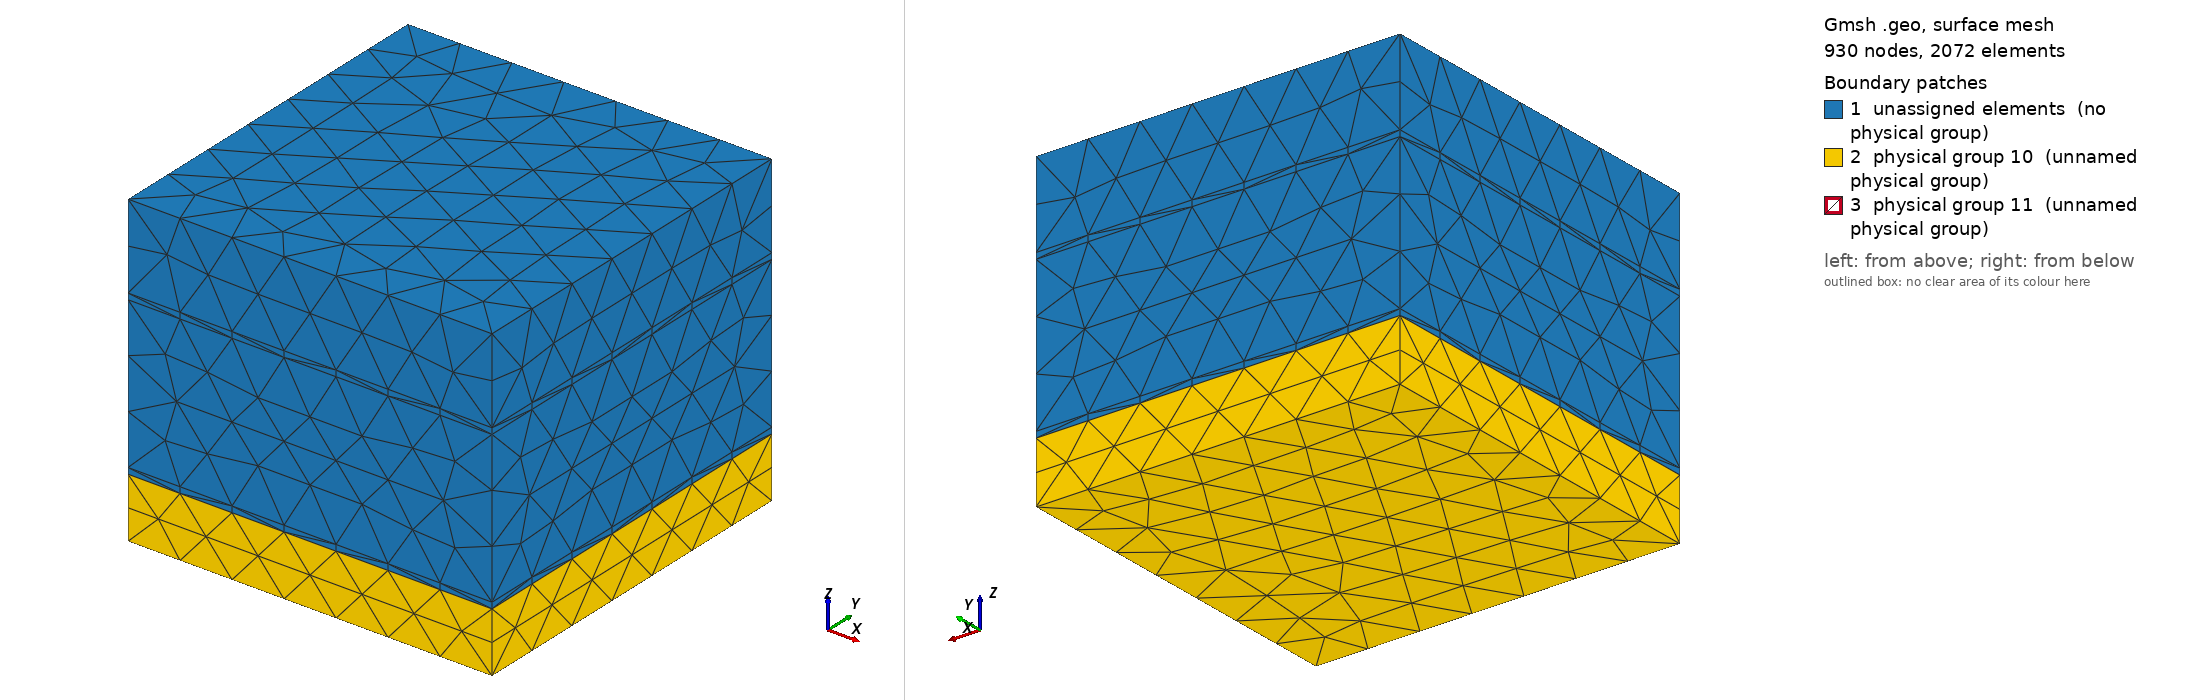

Gmsh geometry script, surface-meshed: 930 nodes, 2072 surface elements. Boundary patches (legend numbers): 1 unassigned elements (no physical group), 2 physical group 10 (unnamed physical group), 3 physical group 11 (unnamed physical group). Left view from above one corner, right view from below the opposite corner. Legend entries are the model's physical surfaces; 'unassigned elements' are surfaces in no physical group. The drawing asked Gmsh for element sizes between 1% and 20% of the model's largest extent; the script's own settings can give other sizes.

=== palace_tsv_via2.geo (drawn) ===
SetFactory("OpenCASCADE");
// Units: microns (Palace L0=1e-6)
// Defensible 2-port TSV via: Cu TSV through SiO2/Si, bottom PEC ground,
// top PEC ground plane with signal pad. Lumped ports at top and bottom gaps.

tsv_w = 10.0; t_ox = 0.5; h_si = 50.0;
box = 60.0; air_top = 30.0; air_bot = 20.0; gnd_t = 2.0;
pad = 20.0; pad_t = 2.0; gap = 2.0;

// Domain
Box(1) = {-box,-box,-air_bot-gnd_t, 2*box,2*box, h_si+air_top+air_bot+gnd_t};
// Si
Box(2) = {-box,-box,0, 2*box,2*box,h_si};
// SiO2
Box(3) = {-tsv_w/2-t_ox,-tsv_w/2-t_ox,0, tsv_w+2*t_ox,tsv_w+2*t_ox,h_si};
// Cu TSV
Box(4) = {-tsv_w/2,-tsv_w/2,0, tsv_w,tsv_w,h_si};
// Bottom ground
Box(5) = {-box,-box,-gnd_t, 2*box,2*box,gnd_t};
// Top ground plane (covers top except signal pad region)
Box(6) = {-box,-box,h_si, 2*box,2*box,pad_t};
// Top signal pad (on top of TSV)
Box(7) = {-pad/2,-pad/2,h_si, pad,pad,pad_t};
// Bottom signal pad (under TSV)
Box(8) = {-pad/2,-pad/2,-gnd_t, pad,pad,gnd_t};
// Top port gap ring: cut gap around signal pad in top ground
// We'll model gap as a box ring by fragmenting; easier to make explicit gap volume
Box(9)  = { pad/2, -pad/2-gap, h_si, gap, pad+2*gap, pad_t}; // +x gap
Box(10) = {-pad/2-gap, -pad/2-gap, h_si, gap, pad+2*gap, pad_t}; // -x gap
Box(11) = {-pad/2,  pad/2, h_si, pad, gap, pad_t}; // +y gap
Box(12) = {-pad/2, -pad/2-gap, h_si, pad, gap, pad_t}; // -y gap
// Bottom port gap ring
Box(13) = { pad/2, -pad/2-gap, -gnd_t, gap, pad+2*gap, gnd_t};
Box(14) = {-pad/2-gap, -pad/2-gap, -gnd_t, gap, pad+2*gap, gnd_t};
Box(15) = {-pad/2,  pad/2, -gnd_t, pad, gap, gnd_t};
Box(16) = {-pad/2, -pad/2-gap, -gnd_t, pad, gap, gnd_t};

v() = BooleanFragments{ Volume{1}; Delete; }{ Volume{2:16}; Delete; };

// Classify
air()={}; si()={}; ox()={}; cu()={}; gnd()={}; metal()={}; portTop()={}; portBot()={};
For i In {0:#v()-1}
  bb() = BoundingBox Volume{v(i)};
  xmin=bb(0); ymin=bb(1); zmin=bb(2); xmax=bb(3); ymax=bb(4); zmax=bb(5);
  dx=xmax-xmin; dy=ymax-ymin; dz=zmax-zmin;
  cx=(xmin+xmax)/2; cy=(ymin+ymax)/2; cz=(zmin+zmax)/2;

  inSiZ = (zmin >= -0.1 && zmax <= h_si+0.1 && dz > 10);
  inBotZ = (zmax <= 0.1);
  inTopZ = (zmin >= h_si-0.1 && zmax <= h_si+pad_t+0.1);
  isOuterXY = (dx > 25 || dy > 25);

  If (inBotZ && dz <= gnd_t+0.1)
    // bottom: ground, or port gap, or signal pad
    inPad = (Abs(cx) <= pad/2+0.1 && Abs(cy) <= pad/2+0.1 && dx <= pad+0.1 && dy <= pad+0.1);
    inGap = (!inPad && Abs(cx) <= pad/2+gap+0.1 && Abs(cy) <= pad/2+gap+0.1);
    If (inPad) metal() += {v(i)};
    ElseIf (inGap) portBot() += {v(i)};
    Else gnd() += {v(i)};
    EndIf
  ElseIf (inTopZ)
    inPad = (Abs(cx) <= pad/2+0.1 && Abs(cy) <= pad/2+0.1 && dx <= pad+0.1 && dy <= pad+0.1);
    inGap = (!inPad && Abs(cx) <= pad/2+gap+0.1 && Abs(cy) <= pad/2+gap+0.1);
    If (inPad) metal() += {v(i)};
    ElseIf (inGap) portTop() += {v(i)};
    Else gnd() += {v(i)};
    EndIf
  ElseIf (inSiZ && !isOuterXY)
    If (dx <= tsv_w+0.2 && dy <= tsv_w+0.2) cu() += {v(i)};
    Else ox() += {v(i)};
    EndIf
  ElseIf (inSiZ && isOuterXY)
    si() += {v(i)};
  Else
    air() += {v(i)};
  EndIf
EndFor

If (#air() > 0) Physical Volume(1) = {air()}; EndIf
If (#si()  > 0) Physical Volume(2) = {si()}; EndIf
If (#ox()  > 0) Physical Volume(3) = {ox()}; EndIf
If (#cu()  > 0) Physical Volume(4) = {cu()}; EndIf
If (#gnd() > 0) Physical Volume(5) = {gnd()}; EndIf
If (#metal() > 0) Physical Volume(6) = {metal()}; EndIf
If (#portTop() > 0) Physical Volume(7) = {portTop()}; EndIf
If (#portBot() > 0) Physical Volume(8) = {portBot()}; EndIf

allv()={}; allv()+=air(); allv()+=si(); allv()+=ox(); allv()+=cu(); allv()+=gnd(); allv()+=metal(); allv()+=portTop(); allv()+=portBot();
bnd()={}; For i In {0:#allv()-1} bnd() += Boundary{ Volume{allv(i)}; }; EndFor

pec()={}; p1()={}; p2()={}; absb()={};
eps=0.3;
For i In {0:#bnd()-1}
  s = Abs(bnd(i));
  bb() = BoundingBox Surface{s};
  xmin=bb(0); ymin=bb(1); zmin=bb(2); xmax=bb(3); ymax=bb(4); zmax=bb(5);
  cx=(xmin+xmax)/2; cy=(ymin+ymax)/2; cz=(zmin+zmax)/2;
  dx=xmax-xmin; dy=ymax-ymin; dz=zmax-zmin;
  onOuter = (xmin < -box+eps || xmax > box-eps || ymin < -box+eps || ymax > box-eps || zmin < -air_bot-gnd_t+eps || zmax > h_si+air_top+eps);
  // Port 1: +x face of top port gap at x=pad/2 (signal pad edge)
  isP1 = (Abs(cx - pad/2) < eps && dx < eps+0.1 && zmin >= h_si-eps && zmax <= h_si+pad_t+eps && Abs(cy) <= pad/2+eps);
  isP2 = (Abs(cx - pad/2) < eps && dx < eps+0.1 && zmax <= 0.1 && zmin >= -gnd_t-eps && Abs(cy) <= pad/2+eps);
  If (onOuter) absb() += {s};
  ElseIf (isP1) p1() += {s};
  ElseIf (isP2) p2() += {s};
  Else pec() += {s};
  EndIf
EndFor

If (#absb() > 0) Physical Surface(10) = {absb()}; EndIf
If (#pec() > 0) Physical Surface(11) = {pec()}; EndIf
If (#p1() > 0) Physical Surface(12) = {p1()}; EndIf
If (#p2() > 0) Physical Surface(13) = {p2()}; EndIf

Mesh.CharacteristicLengthMin = 1.5;
Mesh.CharacteristicLengthMax = 10.0;
Mesh.Algorithm3D = 10;
